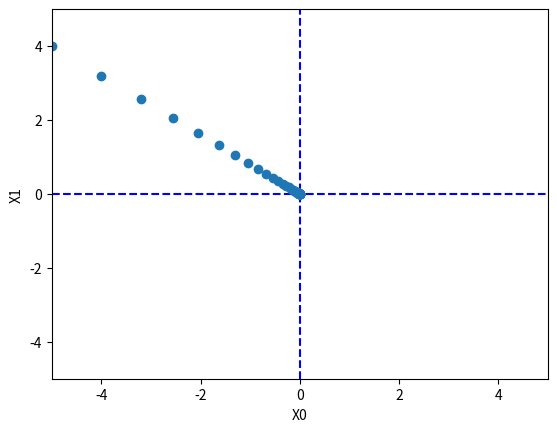

Write the Python code that produced this figure.
#!/usr/bin/env python3
# -*- coding: utf-8 -*- 

from mpl_toolkits.mplot3d import Axes3D
import numpy as np
import matplotlib.pyplot as plt

def identity_equal(x):
    return x

def softmax(x):
    if x.ndim == 2:
        x = x.T
        x = x - np.max(x, axis=0)
        y = np.exp(x) / np.sum(np.exp(x), axis=0)
        return y.T 

    x = x - np.max(x) # avoid overflow
    return np.exp(x) / np.sum(np.exp(x))

def square_sum_func(x):
    return x[0]**2 + x[1]**2

def numerical_gradient(func, x):
    dx = 1e-4
    grad_arr = np.zeros_like(x)

    it = np.nditer(x, flags=['multi_index'], op_flags=['readwrite'])
    while not it.finished:
        idx = it.multi_index
        xval_save = x[idx]
        x[idx] = xval_save + dx
        fdx1 = func(x)

        x[idx] = xval_save - dx
        fdx2 = func(x)

        grad_arr[idx] = (fdx1 - fdx2) / (2 * dx)
        x[idx] = xval_save
        it.iternext()

    return grad_arr

def gradient_descent(func, init_x, learning_rate=0.01, step_num=100):
    x = init_x
    x_trace = []

    for i in range(step_num):
        x_trace.append(x.copy())
        grad = numerical_gradient(func=func, x=x)
        x -= learning_rate * grad
    
    return x, np.array(x_trace)

def im2col(input_data, filter_h, filter_w, stride=1, pad=0):
    """

    Parameters
    ----------
    input_data : 由(数据量, 通道, 高, 长)的4维数组构成的输入数据
    filter_h : 滤波器的高
    filter_w : 滤波器的长
    stride : 步幅
    pad : 填充

    Returns
    -------
    col : 2维数组
    """
    N, C, H, W = input_data.shape
    out_h = (H + 2*pad - filter_h)//stride + 1
    out_w = (W + 2*pad - filter_w)//stride + 1

    img = np.pad(input_data, [(0,0), (0,0), (pad, pad), (pad, pad)], 'constant')
    col = np.zeros((N, C, filter_h, filter_w, out_h, out_w))

    for y in range(filter_h):
        y_max = y + stride*out_h
        for x in range(filter_w):
            x_max = x + stride*out_w
            col[:, :, y, x, :, :] = img[:, :, y:y_max:stride, x:x_max:stride]

    col = col.transpose(0, 4, 5, 1, 2, 3).reshape(N*out_h*out_w, -1)
    return col

def col2im(col, input_shape, filter_h, filter_w, stride=1, pad=0):
    """

    Parameters
    ----------
    col :
    input_shape : 输入数据的形状（例：(10, 1, 28, 28)）
    filter_h :
    filter_w
    stride
    pad

    Returns
    -------

    """
    N, C, H, W = input_shape
    out_h = (H + 2*pad - filter_h)//stride + 1
    out_w = (W + 2*pad - filter_w)//stride + 1
    col = col.reshape(N, out_h, out_w, C, filter_h, filter_w).transpose(0, 3, 4, 5, 1, 2)

    img = np.zeros((N, C, H + 2*pad + stride - 1, W + 2*pad + stride - 1))
    for y in range(filter_h):
        y_max = y + stride*out_h
        for x in range(filter_w):
            x_max = x + stride*out_w
            img[:, :, y:y_max:stride, x:x_max:stride] += col[:, :, y, x, :, :]

    return img[:, :, pad:H + pad, pad:W + pad]



if __name__=='__main__':
    init_x = np.array([-5.0, 4.0])
    x, xtrace = gradient_descent(func=square_sum_func, init_x=init_x, 
                    learning_rate=0.1, step_num=40)

    plt.plot( [-5, 5], [0,0], '--b')
    plt.plot( [0,0], [-5, 5], '--b')
    plt.plot(xtrace[:,0], xtrace[:,1], 'o')
    plt.xlim(-5, 5)
    plt.ylim(-5, 5)
    plt.xlabel("X0")
    plt.ylabel("X1")

    fig = plt.figure()
    ax = Axes3D(fig)
    xval = np.arange(-5, 5, 0.1)
    yval = np.arange(-5, 5, 0.1)
    x, y = np.meshgrid(xval, yval)
    z = x**2 + 0.5 * y**3
    plt.xlabel('x')
    plt.ylabel('y')
    ax.plot_surface(x, y, z, rstride=1, cstride=1, cmap='winter')
    plt.show()

